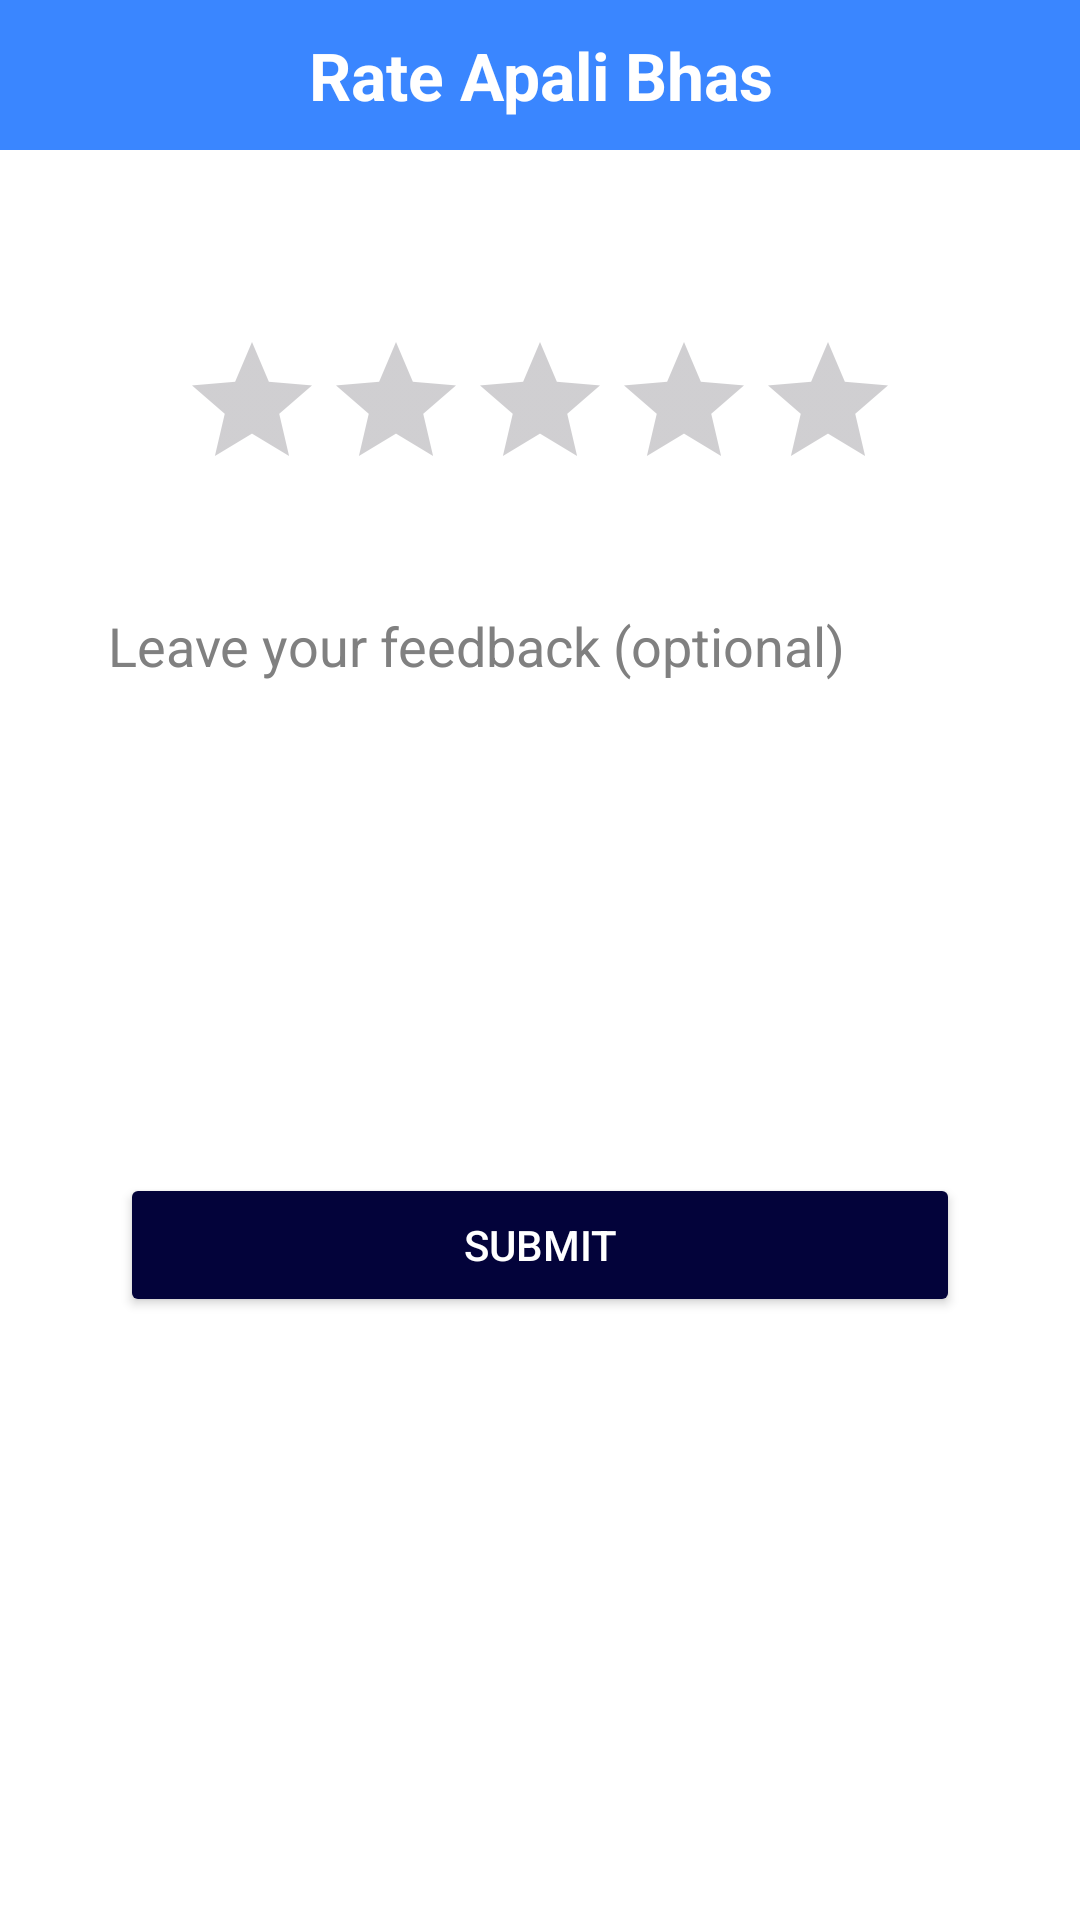

Reconstruct the res/layout file that produces this screen, plus the resources it refers to.
<!-- AndroidManifest.xml: application theme Theme.KonkaniApp -->
<!-- res/layout/activity_rate_us.xml -->
<?xml version="1.0" encoding="utf-8"?>
<RelativeLayout xmlns:android="http://schemas.android.com/apk/res/android"
    xmlns:tools="http://schemas.android.com/tools"
    android:layout_width="match_parent"
    android:layout_height="match_parent"
    android:background="@color/white"
    android:fitsSystemWindows="true"
    tools:context=".RateUsActivity">


    <LinearLayout
        android:id="@+id/centerGroup"
        android:layout_width="match_parent"
        android:layout_height="50dp"
        android:background="@color/costal"
        android:orientation="vertical"
        android:gravity="center"
        android:paddingTop="10dp"
        android:paddingBottom="10dp"
        android:fitsSystemWindows="true">

        <TextView
            android:id="@+id/rateTitle"
            android:layout_width="wrap_content"
            android:layout_height="wrap_content"
            android:text="@string/rate_apali_bhas"
            android:textColor="@color/white"
            android:textSize="22sp"
            android:textStyle="bold"
            android:gravity="center" />
    </LinearLayout>



    <RatingBar
        android:id="@+id/ratingBar"
        android:layout_width="wrap_content"
        android:layout_height="wrap_content"
        android:layout_below="@id/centerGroup"
        android:layout_centerHorizontal="true"
        android:layout_marginTop="60dp"
        android:numStars="5"
        android:stepSize="1.0" />

    <EditText
        android:id="@+id/feedbackInput"
        android:layout_width="match_parent"
        android:layout_height="160dp"
        android:layout_below="@id/ratingBar"
        android:layout_margin="24dp"
        android:background="@drawable/edittext_background"
        android:gravity="top"
        android:textColor="@color/black"
        android:textColorHint="#808080"
        android:hint="@string/leave_your_feedback_optional"
        android:inputType="textMultiLine"
        android:padding="12dp" />

    <Button
        android:id="@+id/submitButton"
        android:layout_width="match_parent"
        android:layout_height="wrap_content"
        android:layout_below="@id/feedbackInput"
        android:layout_marginHorizontal="40dp"
        android:layout_marginTop="16dp"
        android:backgroundTint="@color/main_core"
        android:text="@string/submit"
        android:textColor="@android:color/white" />

</RelativeLayout>
<!-- resources referenced by this layout -->
<resources>
  <color name="black">#FF000000</color>
  <color name="costal">#3A86FF</color>
  <color name="main_core">#03033A</color>
  <color name="white">#FFFFFFFF</color>
  <string name="leave_your_feedback_optional">Leave your feedback (optional)</string>
  <string name="rate_apali_bhas">Rate Apali Bhas</string>
  <string name="submit">Submit</string>
  <style name="Theme.KonkaniApp" parent="Base.Theme.KonkaniApp" />
  <style name="Base.Theme.KonkaniApp" parent="Theme.Material3.DayNight.NoActionBar">
          
          
      </style>
</resources>
